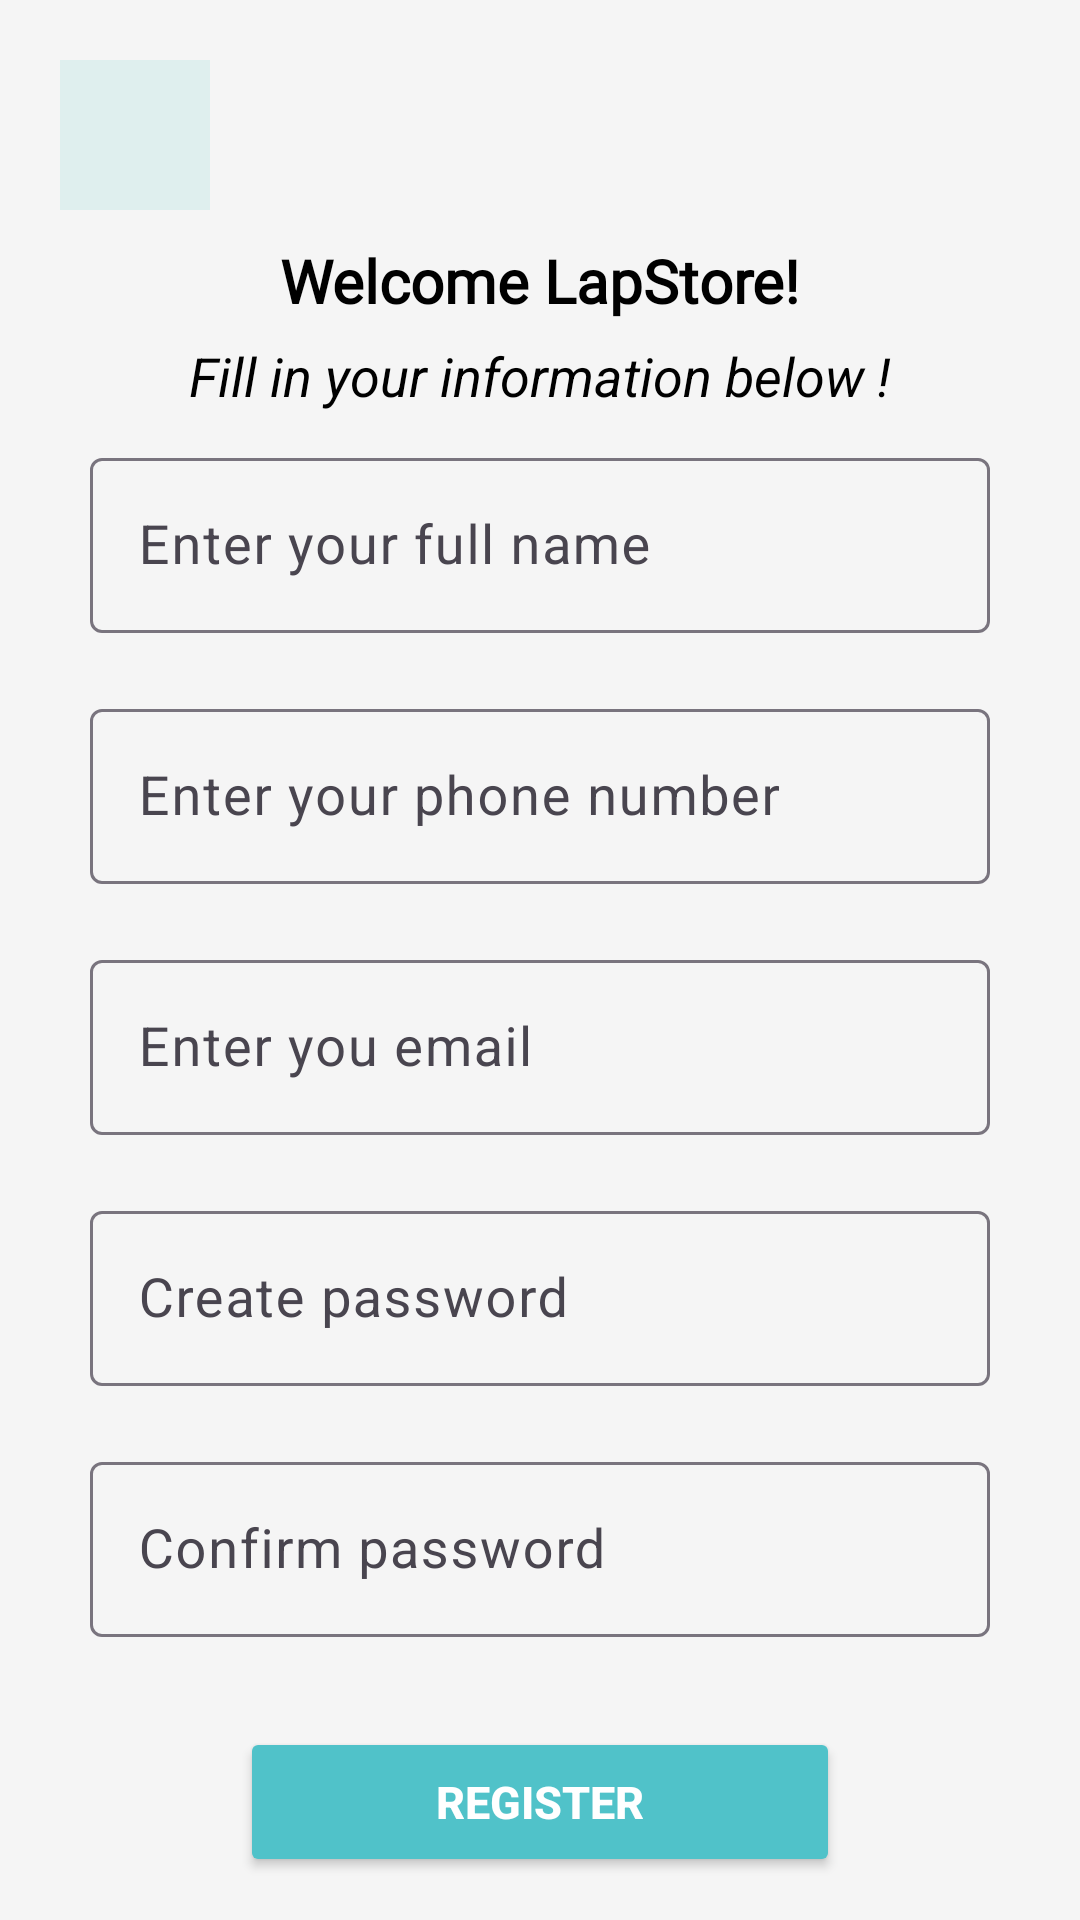

Here is an Android app screen rendered from its layout file. Give the layout XML and the strings, colors and styles it references.
<!-- AndroidManifest.xml: application theme Theme.LapStore -->
<!-- res/layout/activity_register_screen.xml -->
<?xml version="1.0" encoding="utf-8"?>
<LinearLayout xmlns:android="http://schemas.android.com/apk/res/android"
    xmlns:app="http://schemas.android.com/apk/res-auto"
    xmlns:tools="http://schemas.android.com/tools"
    android:layout_width="match_parent"
    android:layout_height="match_parent"
    android:orientation="vertical"
    android:background="#F5F5F5"
    tools:context=".RegisterScreen">

    <ImageButton
        android:id="@+id/bt_back"
        android:layout_width="50dp"
        android:layout_height="50dp"
        android:src="@drawable/ic_back"
        android:background="#DFEFEE"
        android:layout_marginLeft="20dp"
        android:layout_marginTop="20dp"
        />
    <TextView
        android:layout_width="wrap_content"
        android:layout_height="wrap_content"
        android:text="Welcome LapStore!"
        android:fontFamily="@font/poppins_medium"
        android:textSize="20sp"
        android:textStyle="bold"
        android:textColor="@color/black"
        android:layout_gravity="center_horizontal"
        android:layout_marginTop="10dp"
        />
    <TextView
        android:layout_height="wrap_content"
        android:text="Fill in your information below !"
        android:textSize="18sp"
        android:textStyle="italic"
        android:textColor="@color/black"
        android:layout_width="wrap_content"
        android:layout_gravity="center_horizontal"
        android:layout_marginTop="6dp"
        />
        <com.google.android.material.textfield.TextInputLayout

            android:layout_width="match_parent"
            android:layout_height="wrap_content"
            android:layout_margin="10dp"
            >

            <com.google.android.material.textfield.TextInputEditText
                android:layout_width="match_parent"
                android:layout_height="wrap_content"
                android:hint="Enter your full name"
                android:textSize="18sp"
                android:background="@drawable/edt_custom"
                android:id="@+id/ed_name"
                android:layout_marginHorizontal="20dp"
                />
        </com.google.android.material.textfield.TextInputLayout>

        <com.google.android.material.textfield.TextInputLayout

            android:layout_width="match_parent"
            android:layout_height="wrap_content"
            android:layout_margin="10dp"
            >

            <com.google.android.material.textfield.TextInputEditText
                android:layout_width="match_parent"
                android:layout_height="wrap_content"
                android:hint="Enter your phone number"
                android:textSize="18sp"
                android:background="@drawable/edt_custom"
                android:id="@+id/ed_phone"
                android:layout_marginHorizontal="20dp"
                />
        </com.google.android.material.textfield.TextInputLayout>
        <com.google.android.material.textfield.TextInputLayout

            android:layout_width="match_parent"
            android:layout_height="wrap_content"
            android:layout_margin="10dp"
            >

            <com.google.android.material.textfield.TextInputEditText
                android:layout_width="match_parent"
                android:layout_height="wrap_content"
                android:hint="Enter you email"
                android:textSize="18sp"
                android:background="@drawable/edt_custom"
                android:id="@+id/ed_email"
                android:layout_marginHorizontal="20dp"
                />
        </com.google.android.material.textfield.TextInputLayout>
        <com.google.android.material.textfield.TextInputLayout

            android:layout_width="match_parent"
            android:layout_height="wrap_content"
            android:layout_margin="10dp"
            >

            <com.google.android.material.textfield.TextInputEditText
                android:layout_width="match_parent"
                android:layout_height="wrap_content"
                android:hint="Create password"
                android:textSize="18sp"
                android:background="@drawable/edt_custom"
                android:id="@+id/ed_password"
                android:layout_marginHorizontal="20dp"
                />
        </com.google.android.material.textfield.TextInputLayout>
        <com.google.android.material.textfield.TextInputLayout
            android:id="@+id/textInputLayout"
            android:layout_width="match_parent"
            android:layout_height="wrap_content"
            android:layout_margin="10dp"
            >

            <com.google.android.material.textfield.TextInputEditText
                android:layout_width="match_parent"
                android:layout_height="wrap_content"
                android:hint="Confirm password"
                android:textSize="18sp"
                android:background="@drawable/edt_custom"
                android:id="@+id/ed_confirm_password"
                android:layout_marginHorizontal="20dp"
                />
        </com.google.android.material.textfield.TextInputLayout>

    <Button
        android:id="@+id/btn_register"
        android:layout_width="200dp"
        android:layout_gravity="center"
        android:layout_height="50dp"
        android:padding="10dp"
        android:text="Register"
        android:layout_marginTop="20dp"
        android:textStyle="bold"
        android:textAllCaps="true"
        android:textSize="15sp"
        android:textColor="@color/white"
        android:backgroundTint="#50C2C9" />



        <LinearLayout
            android:layout_width="match_parent"
            android:layout_height="wrap_content"
            android:orientation="horizontal"
            android:gravity="center_horizontal|center_vertical"
            android:layout_marginTop="20dp"
            >

            <TextView
                android:id="@+id/tv_login"
                android:layout_width="wrap_content"
                android:layout_height="wrap_content"
                android:layout_marginTop="20dp"
                android:text="@string/already_have_an_account_login"
                android:textSize="17dp"
                android:backgroundTint="#50C2C9"
                android:layout_gravity="center_horizontal"/>

        </LinearLayout>
</LinearLayout>
<!-- resources referenced by this layout -->
<resources>
  <string name="already_have_an_account_login">Already have account?</string>
  <style name="Theme.LapStore" parent="Base.Theme.LapStore" />
  <style name="Base.Theme.LapStore" parent="Theme.Material3.Light.NoActionBar">
          
          
      </style>
  <!-- not gathered from this repository: default colours our renderer supplied (Android Studio template values) -->
  <color name="black">#FF000000</color>
  <color name="white">#FFFFFFFF</color>
</resources>
